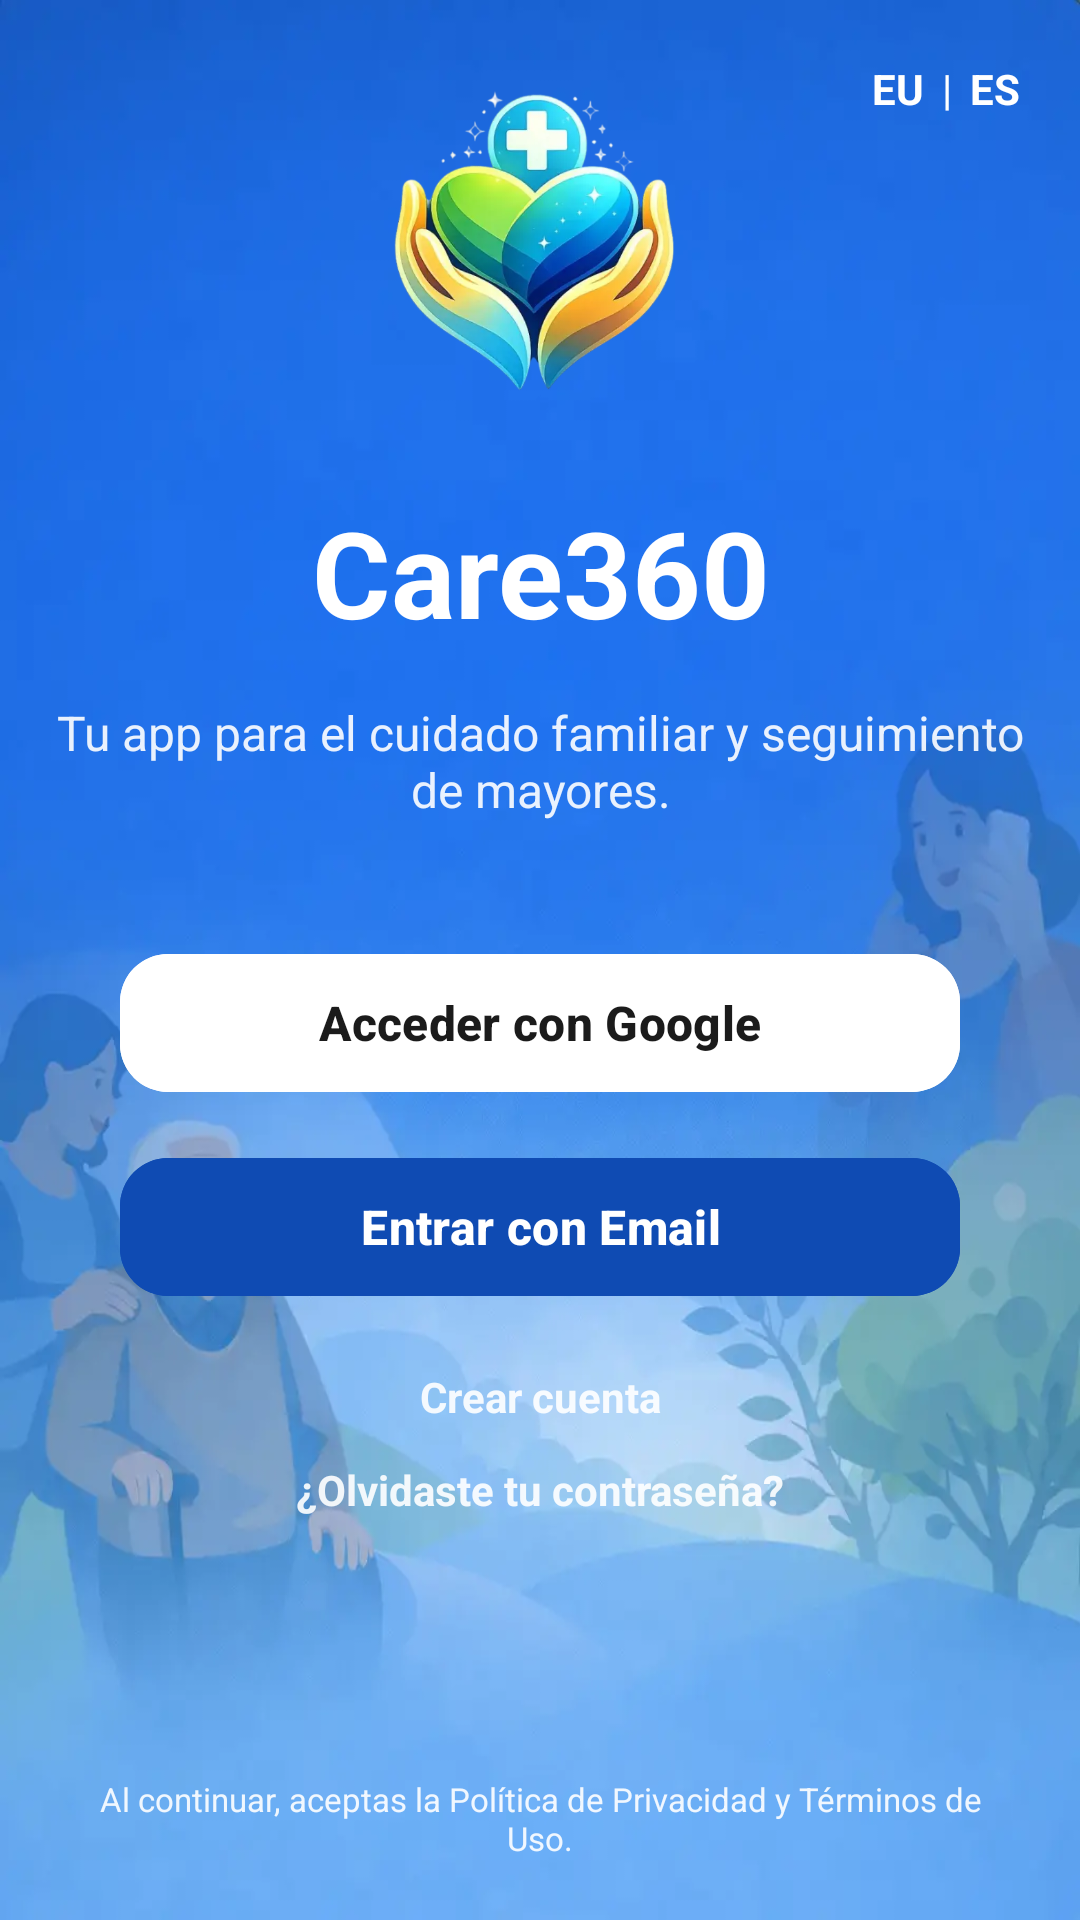

Layout XML and referenced resources for this Android screen:
<!-- AndroidManifest.xml: application theme Theme.Care360 -->
<!-- res/layout/activity_welcome.xml -->
<?xml version="1.0" encoding="utf-8"?>
<androidx.constraintlayout.widget.ConstraintLayout xmlns:android="http://schemas.android.com/apk/res/android"
    xmlns:app="http://schemas.android.com/apk/res-auto"
    xmlns:tools="http://schemas.android.com/tools"
    android:layout_width="match_parent"
    android:layout_height="match_parent"
    tools:context="com.silveira.care360.ui.WelcomeActivity">

    
    <ImageView
        android:id="@+id/imgBackground"
        android:layout_width="0dp"
        android:layout_height="0dp"
        android:scaleType="fitXY"
        android:src="@drawable/fondo_login"
        android:contentDescription="@null"
        app:layout_constraintTop_toTopOf="parent"
        app:layout_constraintBottom_toBottomOf="parent"
        app:layout_constraintStart_toStartOf="parent"
        app:layout_constraintEnd_toEndOf="parent"/>

    
    <LinearLayout
        android:id="@+id/layoutLanguage"
        android:layout_width="wrap_content"
        android:layout_height="wrap_content"
        android:orientation="horizontal"
        android:layout_marginTop="20dp"
        android:layout_marginEnd="20dp"
        app:layout_constraintTop_toTopOf="parent"
        app:layout_constraintEnd_toEndOf="parent">

        <TextView
            android:id="@+id/txtLangEu"
            android:layout_width="wrap_content"
            android:layout_height="wrap_content"
            android:text="@string/lang_eu"
            android:textColor="#FFFFFF"
            android:textStyle="bold"
            android:textSize="14sp"
            android:clickable="true"
            android:focusable="true"/>

        <TextView
            android:id="@+id/txtSeparator"
            android:layout_width="wrap_content"
            android:layout_height="wrap_content"
            android:text="@string/separator_pipe"
            android:textColor="#FFFFFF"
            android:textSize="14sp"
            android:layout_marginStart="6dp"
            android:layout_marginEnd="6dp"/>

        <TextView
            android:id="@+id/txtLangEs"
            android:layout_width="wrap_content"
            android:layout_height="wrap_content"
            android:text="@string/lang_es"
            android:textColor="#FFFFFF"
            android:textStyle="bold"
            android:textSize="14sp"
            android:clickable="true"
            android:focusable="true"/>

    </LinearLayout>

    
    <ImageView
        android:id="@+id/logo"
        android:layout_width="222dp"
        android:layout_height="106dp"
        android:src="@drawable/logoab"
        android:contentDescription="@string/app_name"
        android:scaleType="fitCenter"
        android:layout_marginTop="28dp"
        app:layout_constraintTop_toTopOf="parent"
        app:layout_constraintStart_toStartOf="parent"
        app:layout_constraintEnd_toEndOf="parent"/>

    
    <TextView
        android:id="@+id/txtTitle"
        android:layout_width="0dp"
        android:layout_height="wrap_content"
        android:text="@string/login_title"
        android:textColor="#FFFFFF"
        android:textSize="40sp"
        android:textStyle="bold"
        android:gravity="center"
        app:layout_constraintTop_toBottomOf="@id/logo"
        app:layout_constraintStart_toStartOf="parent"
        app:layout_constraintEnd_toEndOf="parent"
        android:layout_marginTop="30dp"/>

    
    <TextView
        android:id="@+id/txtSubtitle"
        android:layout_width="0dp"
        android:layout_height="wrap_content"
        android:text="@string/login_subtitle"
        android:textColor="#E6FFFFFF"
        android:textSize="16sp"
        android:gravity="center"
        android:layout_marginStart="18dp"
        android:layout_marginEnd="18dp"
        android:layout_marginTop="16dp"
        app:layout_constraintTop_toBottomOf="@id/txtTitle"
        app:layout_constraintStart_toStartOf="parent"
        app:layout_constraintEnd_toEndOf="parent"/>

    
    <com.google.android.material.button.MaterialButton
        android:id="@+id/btnGoogle"
        android:layout_width="0dp"
        android:layout_height="54dp"
        android:text="@string/login_google"
        android:textAllCaps="false"
        android:textSize="16sp"
        android:textStyle="bold"
        android:backgroundTint="#FFFFFF"
        android:textColor="#1B1B1B"
        app:cornerRadius="16dp"
        android:layout_marginStart="40dp"
        android:layout_marginEnd="40dp"
        android:layout_marginTop="40dp"
        app:layout_constraintTop_toBottomOf="@id/txtSubtitle"
        app:layout_constraintStart_toStartOf="parent"
        app:layout_constraintEnd_toEndOf="parent"/>

    
    <com.google.android.material.button.MaterialButton
        android:id="@+id/btnEmail"
        android:layout_width="0dp"
        android:layout_height="54dp"
        android:text="@string/login_email"
        android:textAllCaps="false"
        android:textSize="16sp"
        android:textStyle="bold"
        android:backgroundTint="#0F4BB3"
        android:textColor="#FFFFFF"
        app:cornerRadius="16dp"
        android:layout_marginStart="40dp"
        android:layout_marginEnd="40dp"
        android:layout_marginTop="14dp"
        app:layout_constraintTop_toBottomOf="@id/btnGoogle"
        app:layout_constraintStart_toStartOf="parent"
        app:layout_constraintEnd_toEndOf="parent"/>

    
    <TextView
        android:id="@+id/txtCrearCuenta"
        android:layout_width="wrap_content"
        android:layout_height="wrap_content"
        android:text="@string/login_create_account"
        android:textColor="#E6FFFFFF"
        android:textSize="14sp"
        android:textStyle="bold"
        android:layout_marginTop="20dp"
        app:layout_constraintTop_toBottomOf="@id/btnEmail"
        app:layout_constraintStart_toStartOf="parent"
        app:layout_constraintEnd_toEndOf="parent"
        android:clickable="true"
        android:focusable="true"/>

    
    <TextView
        android:id="@+id/txtOlvidaste"
        android:layout_width="wrap_content"
        android:layout_height="wrap_content"
        android:text="@string/login_forgot_password"
        android:textColor="#E6FFFFFF"
        android:textSize="14sp"
        android:textStyle="bold"
        android:layout_marginTop="12dp"
        app:layout_constraintTop_toBottomOf="@id/txtCrearCuenta"
        app:layout_constraintStart_toStartOf="parent"
        app:layout_constraintEnd_toEndOf="parent"
        android:clickable="true"
        android:focusable="true"/>

    
    <TextView
        android:id="@+id/txtTerminos"
        android:layout_width="0dp"
        android:layout_height="wrap_content"
        android:text="@string/login_terms"
        android:textColor="#E6FFFFFF"
        android:textSize="11sp"
        android:gravity="center"
        android:layout_marginStart="30dp"
        android:layout_marginEnd="30dp"
        android:layout_marginBottom="20dp"
        app:layout_constraintBottom_toBottomOf="parent"
        app:layout_constraintStart_toStartOf="parent"
        app:layout_constraintEnd_toEndOf="parent"/>

    <ProgressBar
        android:id="@+id/progressBar"
        android:layout_width="wrap_content"
        android:layout_height="wrap_content"
        android:visibility="gone"
        app:layout_constraintTop_toTopOf="parent"
        app:layout_constraintBottom_toBottomOf="parent"
        app:layout_constraintStart_toStartOf="parent"
        app:layout_constraintEnd_toEndOf="parent" />

</androidx.constraintlayout.widget.ConstraintLayout>
<!-- resources referenced by this layout -->
<resources>
  <!-- drawable fondo_login: webp bitmap (drawable, 17322 bytes) -->
  <!-- drawable logoab: webp bitmap (drawable, 24630 bytes) -->
  <string name="app_name">Care360</string>
  <string name="lang_es">ES</string>
  <string name="lang_eu">EU</string>
  <string name="login_create_account">Crear cuenta</string>
  <string name="login_email">Entrar con Email</string>
  <string name="login_forgot_password">¿Olvidaste tu contraseña?</string>
  <string name="login_google">Acceder con Google</string>
  <string name="login_subtitle">Tu app para el cuidado familiar y seguimiento de mayores.</string>
  <string name="login_terms">Al continuar, aceptas la Política de Privacidad y Términos de Uso.</string>
  <string name="login_title">Care360</string>
  <string name="separator_pipe">|</string>
  <style name="Theme.Care360" parent="Base.Theme.Care360" />
  <style name="Base.Theme.Care360" parent="Theme.Material3.DayNight.NoActionBar">
          
          
      </style>
</resources>
